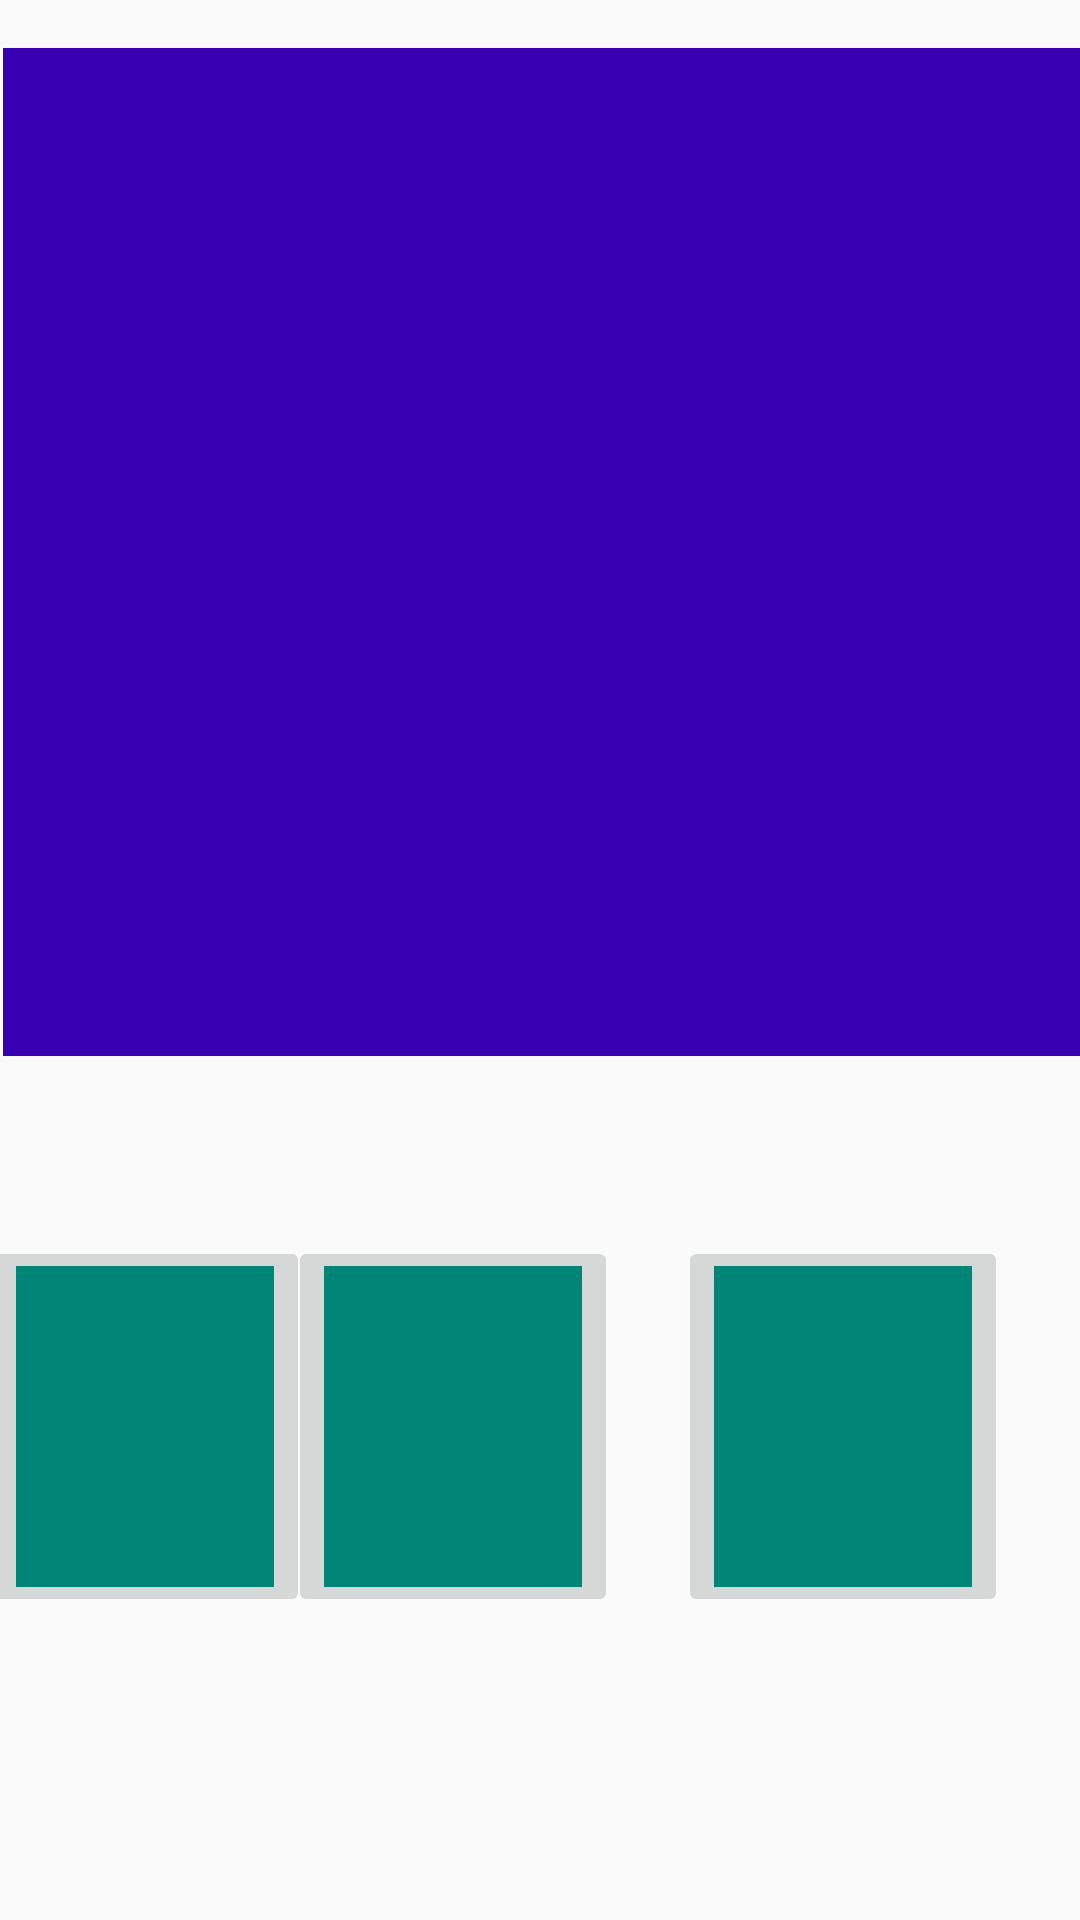

Write the Android layout XML for this screen, with the resource values it uses.
<!-- AndroidManifest.xml: application theme AppTheme -->
<!-- res/layout/activity_main.xml -->
<?xml version="1.0" encoding="utf-8"?>
<androidx.constraintlayout.widget.ConstraintLayout
        xmlns:android="http://schemas.android.com/apk/res/android"
        xmlns:tools="http://schemas.android.com/tools"
        xmlns:app="http://schemas.android.com/apk/res-auto"
        android:layout_width="match_parent"
        android:layout_height="match_parent"
        tools:context=".MainActivity">


    <ImageButton
            android:layout_width="110dp"
            android:layout_height="127dp" app:srcCompat="@color/colorPrimary"
            android:id="@+id/btnCotizador"
            app:layout_constraintStart_toStartOf="parent" android:layout_marginStart="8dp"
            app:layout_constraintEnd_toStartOf="@+id/btnIzettle" android:layout_marginEnd="8dp"
            android:layout_marginTop="60dp" app:layout_constraintTop_toBottomOf="@+id/imageView2"/>
    <ImageButton
            android:layout_width="110dp"
            android:layout_height="127dp" app:srcCompat="@color/colorPrimary"
            android:id="@+id/btnVentas" android:layout_marginTop="60dp"
            app:layout_constraintTop_toBottomOf="@+id/imageView2" app:layout_constraintEnd_toEndOf="parent"
            android:layout_marginEnd="24dp"/>
    <ImageView
            android:layout_width="366dp"
            android:layout_height="336dp" app:srcCompat="@color/design_default_color_primary_dark"
            android:id="@+id/imageView2" app:layout_constraintEnd_toEndOf="parent"
            app:layout_constraintStart_toStartOf="parent" android:layout_marginStart="8dp"
            app:layout_constraintTop_toTopOf="parent"
            android:layout_marginTop="16dp" app:layout_constraintHorizontal_bias="0.513"/>
    <ImageButton
            android:layout_width="110dp"
            android:layout_height="127dp" app:srcCompat="@color/colorPrimary"
            android:id="@+id/btnIzettle"
            app:layout_constraintEnd_toStartOf="@+id/btnVentas" android:layout_marginEnd="20dp"
            android:layout_marginTop="60dp" app:layout_constraintTop_toBottomOf="@+id/imageView2"/>

</androidx.constraintlayout.widget.ConstraintLayout>
<!-- resources referenced by this layout -->
<resources>
  <color name="colorPrimary">#008577</color>
  <style name="AppTheme" parent="Theme.AppCompat.Light.DarkActionBar">
          
          <item name="colorPrimary">@color/colorPrimary</item>
          <item name="colorPrimaryDark">@color/colorPrimaryDark</item>
          <item name="colorAccent">@color/colorAccent</item>
      </style>
  <color name="colorPrimaryDark">#00574B</color>
  <color name="colorAccent">#1E7E25</color>
</resources>
